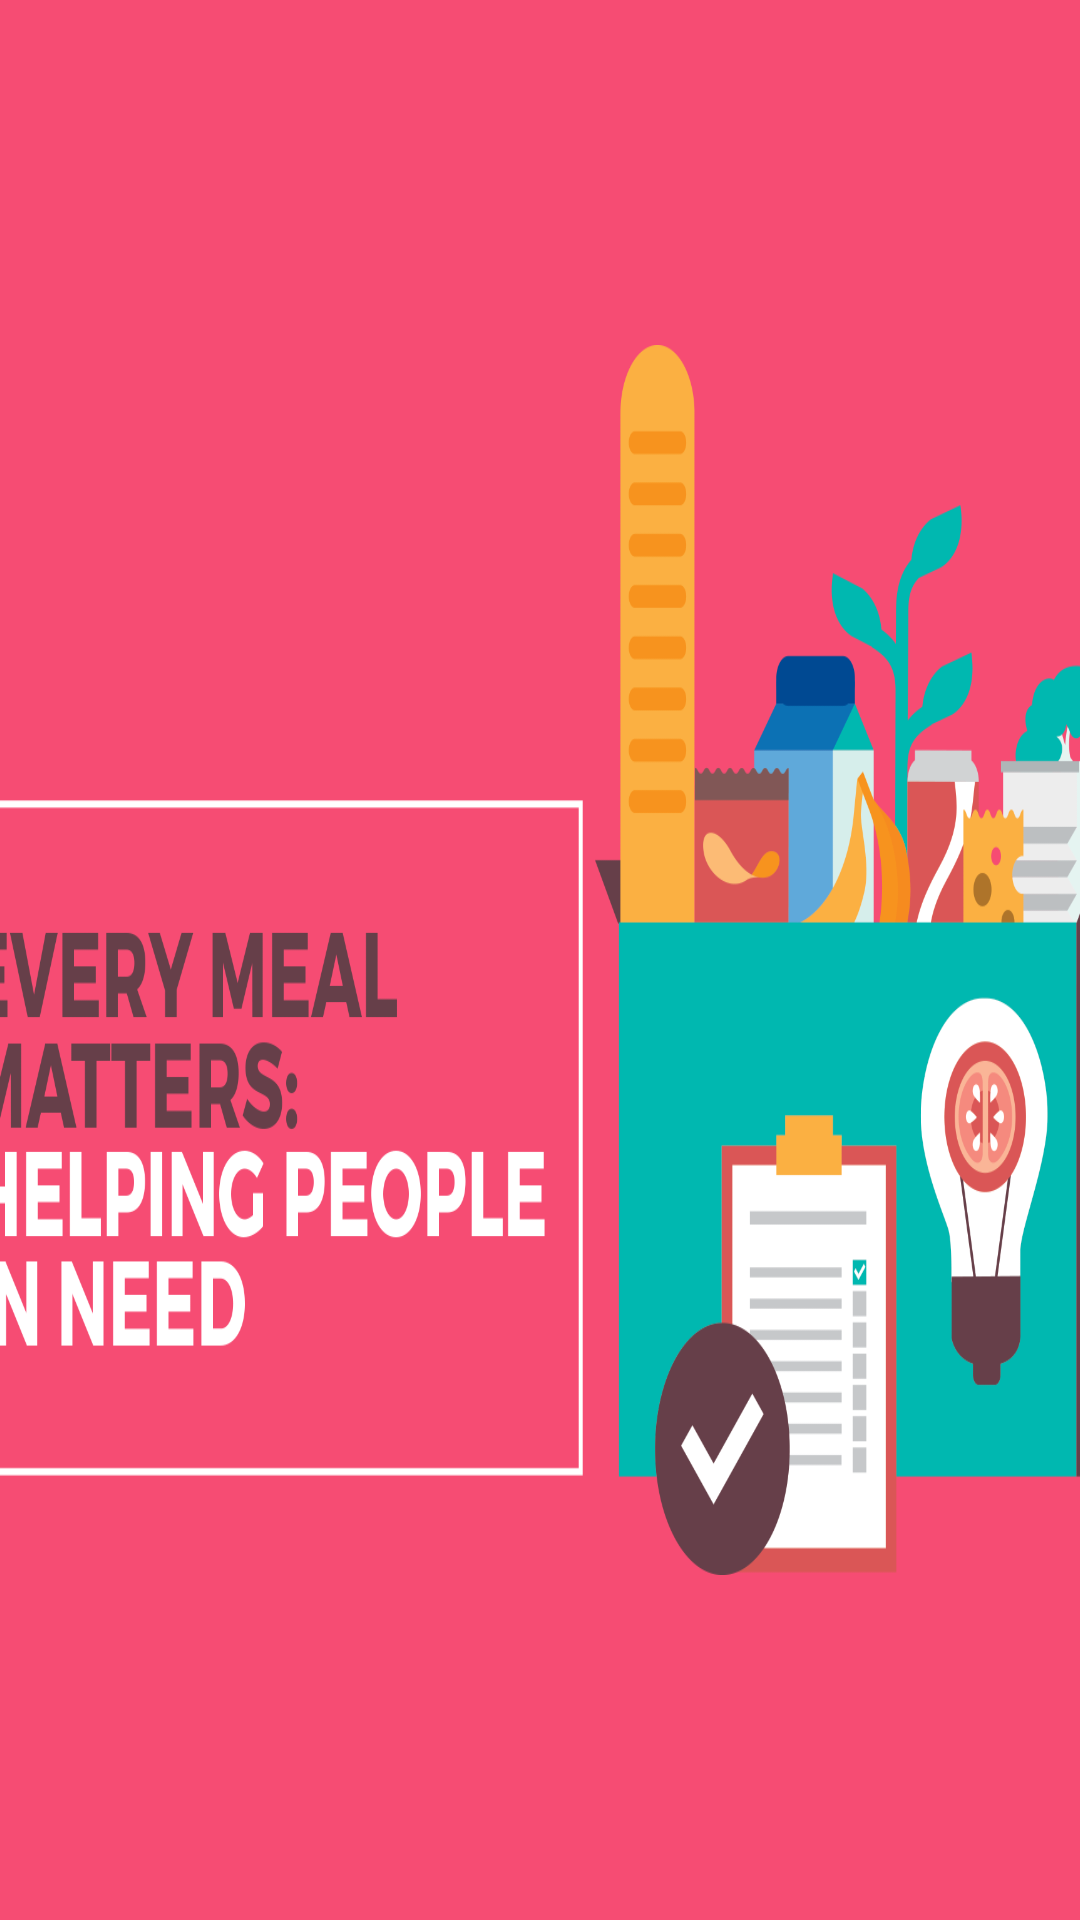

Android layout source for this screen:
<!-- AndroidManifest.xml: application theme AppTheme -->
<!-- res/layout/fragment_screen_one.xml -->
<?xml version="1.0" encoding="utf-8"?>
<FrameLayout xmlns:android="http://schemas.android.com/apk/res/android"
    xmlns:tools="http://schemas.android.com/tools"
    android:layout_width="match_parent"
    android:layout_height="match_parent"
    tools:context=".ScreenOne">

    
    <RelativeLayout
        android:layout_width="match_parent"
        android:layout_height="match_parent"
        android:background="@color/bg_screen1">

        <LinearLayout
            android:layout_width="wrap_content"
            android:layout_height="wrap_content"
            android:layout_centerInParent="true"
            android:gravity="center_horizontal"
            android:orientation="vertical">

            <ImageView
                android:scaleType="fitXY"
                android:layout_width="@dimen/img_width_height"
                android:layout_height="@dimen/img_width_height"
                android:src="@drawable/meal1" />

        </LinearLayout>
    </RelativeLayout>

</FrameLayout>
<!-- resources referenced by this layout -->
<resources>
  <color name="bg_screen1">#f64c73</color>
  <dimen name="img_width_height">410dp</dimen>
  <!-- drawable meal1: png bitmap (drawable, 92406 bytes) -->
  <style name="AppTheme" parent="Theme.AppCompat.Light.DarkActionBar">
          
          <item name="colorPrimary">#f5b6da</item>
          <item name="colorPrimaryDark">#f5b6da</item>
          <item name="colorAccent">@color/colorAccent</item>
      </style>
  <color name="colorAccent">#FF4081</color>
</resources>
